Run: headless pygame with SDL's dummy video driver; simulated clock (each Clock.tick advances the game by its frame time, no real sleeping); random seed 0; keys injected as events and as key.get_pressed() state; no mouse input.
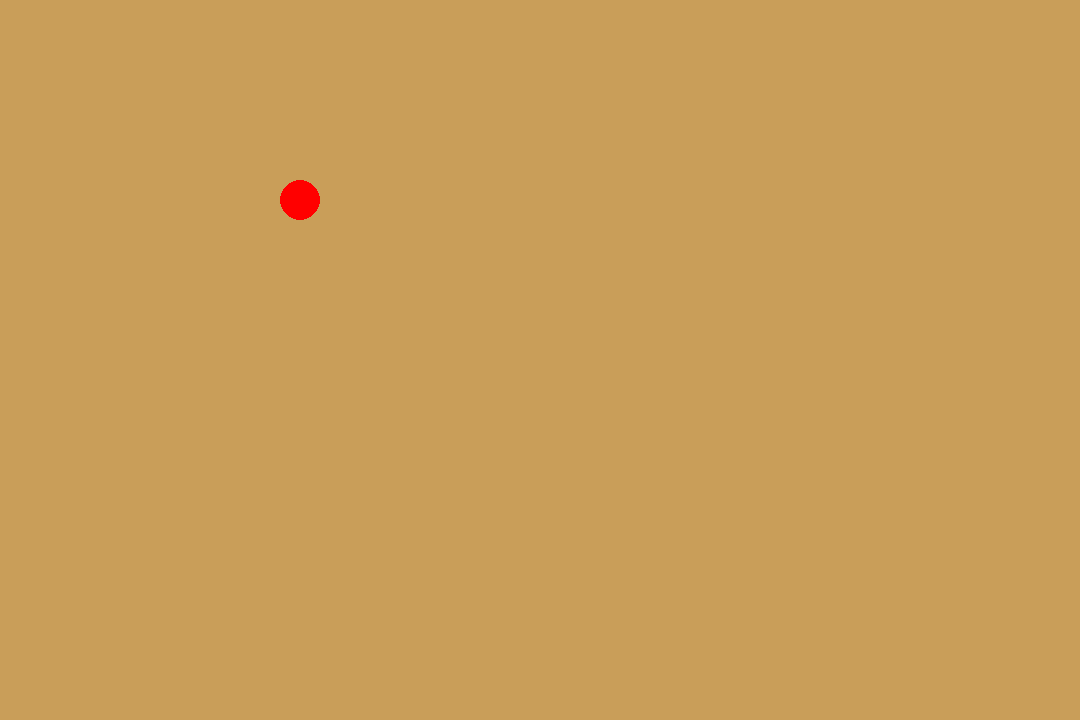
Frame 1 of 4 · flips 1–60 · no input
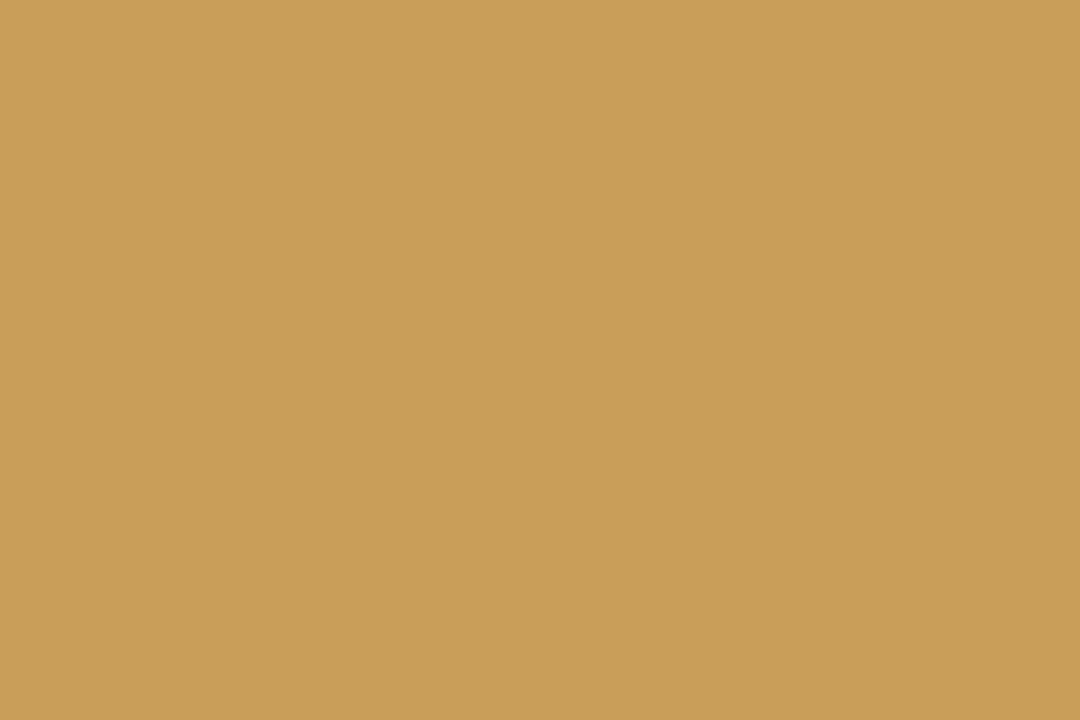
Frame 2 of 4 · flips 61–180 · tapped SPACE, RETURN · held RIGHT (→), D
Frame 3 of 4 · flips 181–300 · held DOWN (↓), S · screen unchanged from frame 2, image omitted
Frame 4 of 4 · flips 301–420 · held LEFT (←), A, UP (↑), W · screen same as frame 1, image omitted

The pygame program that drew these frames:

import pygame
pygame.init()
# x_max , x_min, y_max, y_min
x=300 
y=200
speed=25


#création de la classe contenant les caractéristiques des personnages
class personnage:
    def __init__(self, nom, pv, pvmax, attaque):
        self.nom = nom
        self.pv = pv
        self.pvmax = pvmax
        self.attaque = attaque

Fantome = personnage("Fantome", 100, 100, 20)
Rat = personnage("Rat", 50, 50, 10)

#création de la fenetre du jeu
pygame.display.set_caption("Fenêtre d'accueil")
screen = pygame.display.set_mode((1080,720 ))

running = True 
clock = pygame.time.Clock()
while running == True:
    clock.tick(60)
    for event in pygame.event.get():
        if event.type == pygame.QUIT:
            running = False
            pygame.quit()

    screen.fill((201,158,89))
    


    touches = pygame.key.get_pressed()
    if touches[pygame.K_z] or touches[pygame.K_UP]:
        y -= speed
    if touches[pygame.K_s] or touches[pygame.K_DOWN]:
        y += speed
    if touches[pygame.K_q] or touches[pygame.K_LEFT]:
        x -= speed
    if touches[pygame.K_d] or touches[pygame.K_RIGHT]:
        x += speed
    
    pygame.draw.circle(screen,(255, 0, 0),(x,y),20) 
    pygame.display.update()
